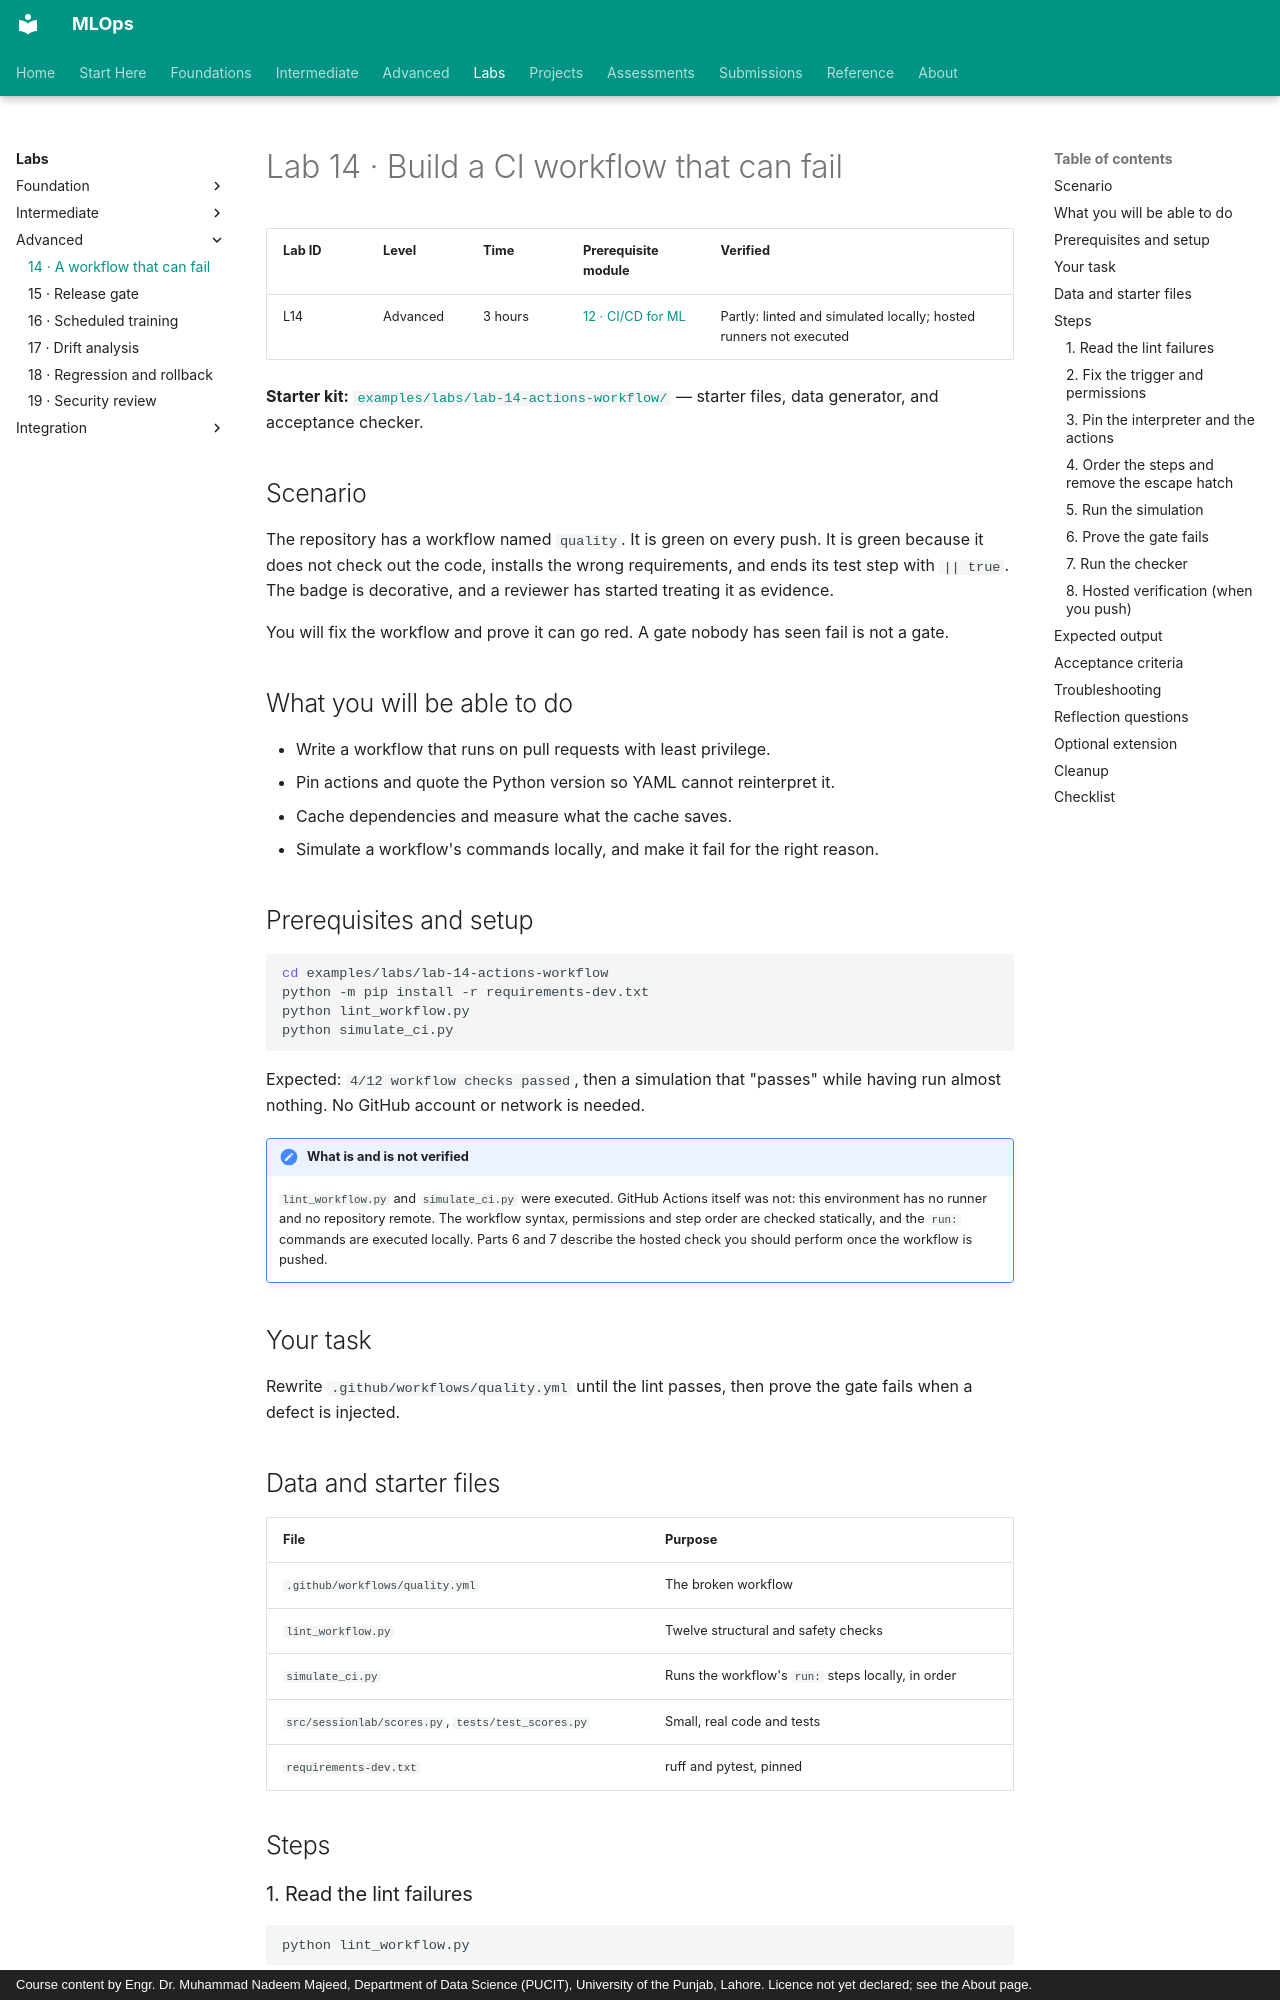

repository: nadeem-majeedch/MLOps · page: labs/lab-14-actions-workflow/index.html · generator: mkdocs · copyright: Course content by Engr. Dr. Muhammad Nadeem Majeed, Department of Data Science (PUCIT), University of the Punjab, Lahore. Licence not yet declared; see the About page.

# Lab 14 · Build a CI workflow that can fail

| Lab ID | Level | Time | Prerequisite module | Verified |
|---|---|---|---|---|
| L14 | Advanced | 3 hours | [12 · CI/CD for ML](../modules/12-ci-cd/index.md) | Partly: linted and simulated locally; hosted runners not executed |

**Starter kit:** [`examples/labs/lab-14-actions-workflow/`](https://github.com/nadeem-majeedch/MLOps/tree/main/examples/labs/lab-14-actions-workflow) — starter files, data generator, and acceptance checker.

## Scenario

The repository has a workflow named `quality`. It is green on every push. It is
green because it does not check out the code, installs the wrong requirements,
and ends its test step with `|| true`. The badge is decorative, and a reviewer
has started treating it as evidence.

You will fix the workflow and prove it can go red. A gate nobody has seen fail is
not a gate.

## What you will be able to do

- Write a workflow that runs on pull requests with least privilege.
- Pin actions and quote the Python version so YAML cannot reinterpret it.
- Cache dependencies and measure what the cache saves.
- Simulate a workflow's commands locally, and make it fail for the right reason.

## Prerequisites and setup

```bash
cd examples/labs/lab-14-actions-workflow
python -m pip install -r requirements-dev.txt
python lint_workflow.py
python simulate_ci.py
```

Expected: `4/12 workflow checks passed`, then a simulation that "passes" while
having run almost nothing. No GitHub account or network is needed.

!!! note "What is and is not verified"
    `lint_workflow.py` and `simulate_ci.py` were executed. GitHub Actions itself
    was not: this environment has no runner and no repository remote. The
    workflow syntax, permissions and step order are checked statically, and the
    `run:` commands are executed locally. Parts 6 and 7 describe the hosted check
    you should perform once the workflow is pushed.

## Your task

Rewrite `.github/workflows/quality.yml` until the lint passes, then prove the
gate fails when a defect is injected.

## Data and starter files

| File | Purpose |
|---|---|
| `.github/workflows/quality.yml` | The broken workflow |
| `lint_workflow.py` | Twelve structural and safety checks |
| `simulate_ci.py` | Runs the workflow's `run:` steps locally, in order |
| `src/sessionlab/scores.py`, `tests/test_scores.py` | Small, real code and tests |
| `requirements-dev.txt` | ruff and pytest, pinned |

## Steps
